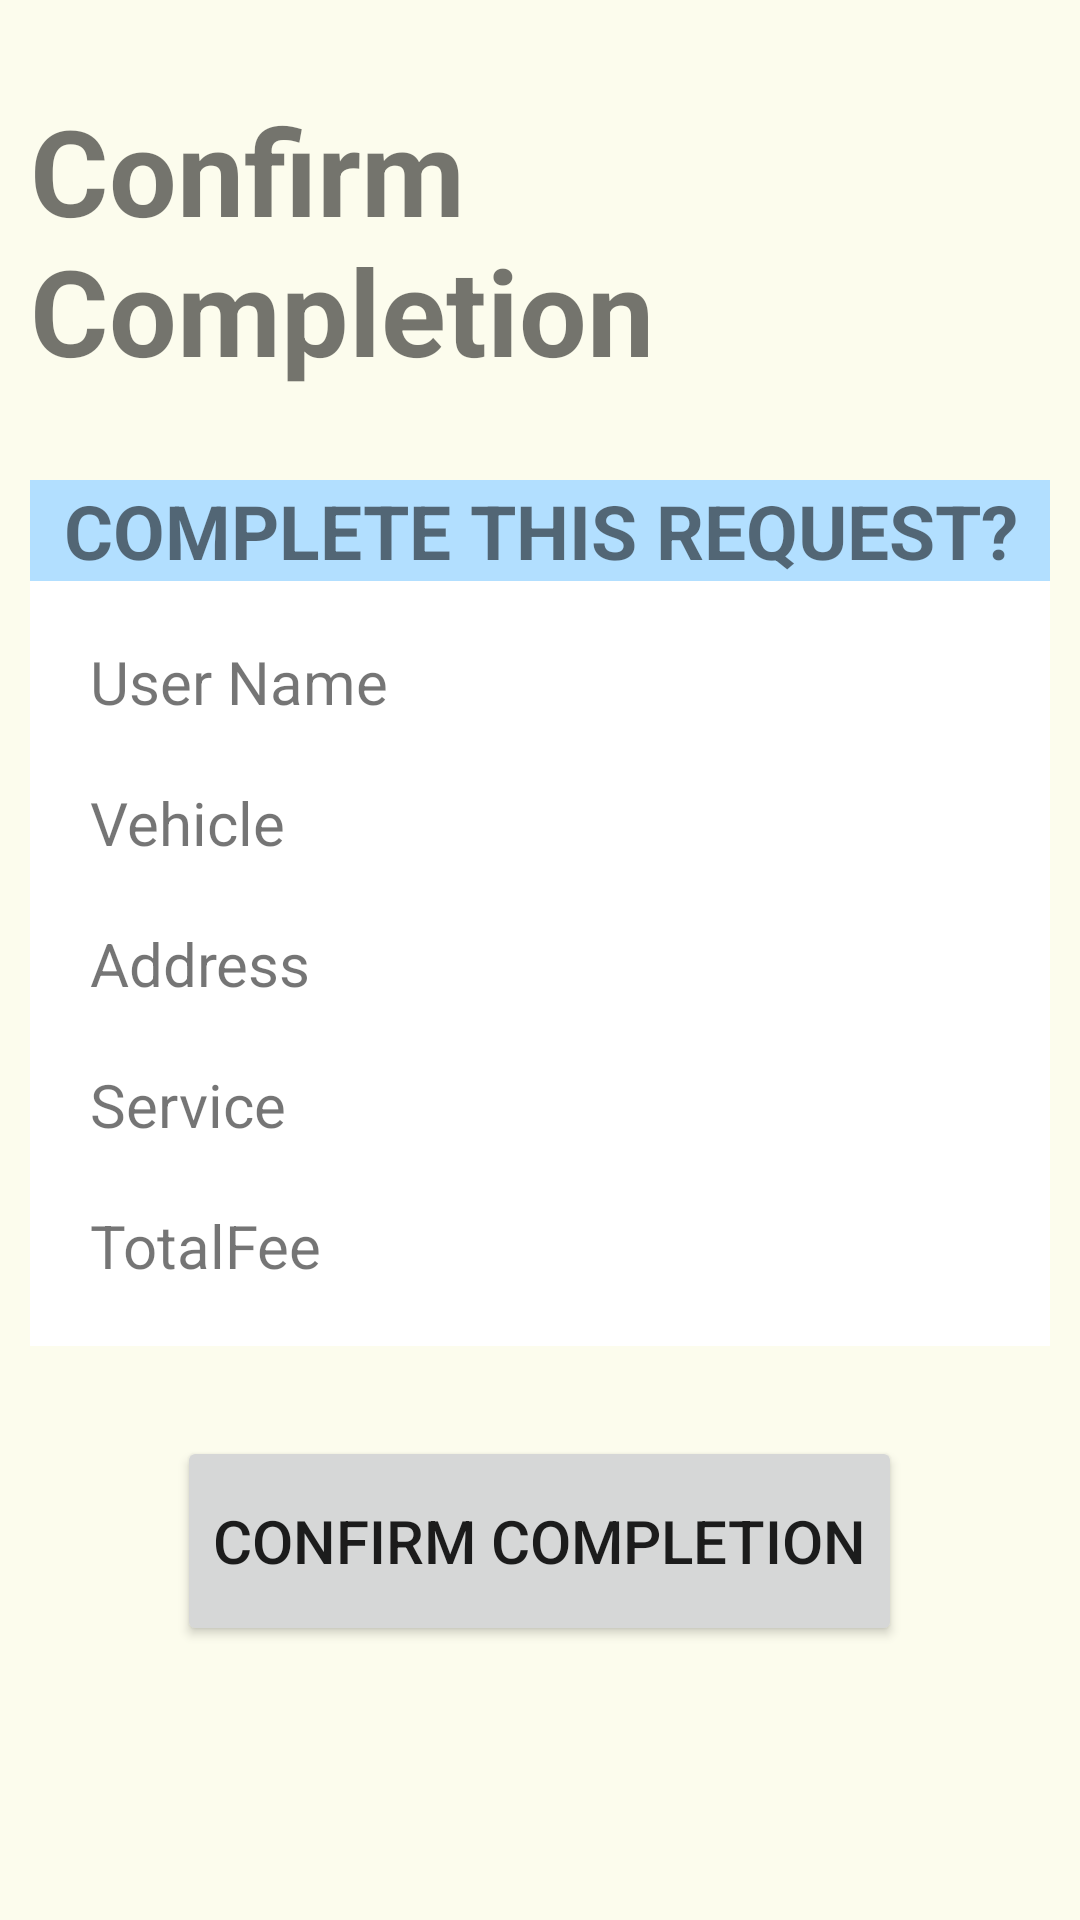

This screen was rendered from an Android layout file. Write that file and the resources it references.
<!-- AndroidManifest.xml: application theme Theme.MechanicOnDemand -->
<!-- res/layout/activity_request_complete.xml -->
<?xml version="1.0" encoding="utf-8"?>
<ScrollView xmlns:android="http://schemas.android.com/apk/res/android"
    xmlns:app="http://schemas.android.com/apk/res-auto"
    xmlns:tools="http://schemas.android.com/tools"
    android:layout_width="match_parent"
    android:layout_height="match_parent"
    tools:context=".Mechanic.RequestComplete">

    <LinearLayout
        android:layout_width="match_parent"
        android:layout_height="wrap_content"
        android:orientation="vertical"
        android:padding="10dp">

        <TextView
            android:layout_width="wrap_content"
            android:layout_height="wrap_content"
            android:layout_gravity="center"
            android:layout_marginTop="20dp"
            android:text="Confirm Completion"
            android:textSize="40sp"
            android:textStyle="bold" />

        <LinearLayout
            android:layout_width="match_parent"
            android:layout_height="wrap_content"
            android:layout_marginTop="30dp"
            android:background="@color/light_blue"
            android:orientation="vertical">

            <TextView
                android:layout_width="match_parent"
                android:layout_height="wrap_content"
                android:text="COMPLETE THIS REQUEST?"
                android:textAlignment="center"
                android:textSize="25sp"
                android:textStyle="bold" />

        </LinearLayout>

        <LinearLayout
            android:layout_width="match_parent"
            android:layout_height="wrap_content"
            android:orientation="vertical"
            android:paddingLeft="20dp"
            android:paddingBottom="20dp"
            android:background="@color/white">

            <TextView
                android:id="@+id/CCUserName"
                android:layout_width="wrap_content"
                android:layout_height="wrap_content"
                android:layout_marginTop="20dp"
                android:text="User Name"
                android:textSize="20sp" />

            <TextView
                android:id="@+id/CCUserVehicle"
                android:layout_width="wrap_content"
                android:layout_height="wrap_content"
                android:layout_marginTop="20dp"
                android:text="Vehicle"
                android:textSize="20sp"
                />

            <TextView
                android:id="@+id/CCAddress"
                android:layout_width="wrap_content"
                android:layout_height="wrap_content"
                android:layout_marginTop="20dp"
                android:text="Address"
                android:textSize="20sp"/>

            <TextView
                android:id="@+id/CCService"
                android:layout_width="wrap_content"
                android:layout_height="wrap_content"
                android:layout_marginTop="20dp"
                android:text="Service"
                android:textSize="20sp"/>

            <TextView
                android:id="@+id/CCTotalFee"
                android:layout_width="wrap_content"
                android:layout_height="wrap_content"
                android:layout_marginTop="20dp"
                android:text="TotalFee"
                android:textSize="20sp"/>

        </LinearLayout>

        <Button
            android:id="@+id/btnComplete"
            android:layout_width="wrap_content"
            android:layout_height="70dp"
            android:layout_marginTop="30dp"
            android:layout_gravity="center"
            android:text="Confirm Completion"
            android:textSize="20sp"/>

    </LinearLayout>


</ScrollView>
<!-- resources referenced by this layout -->
<resources>
  <color name="light_blue">#B2DFFF</color>
  <color name="white">#FFFFFFFF</color>
  <style name="Theme.MechanicOnDemand" parent="Theme.MaterialComponents.DayNight.NoActionBar">
          
          <item name="colorPrimary">@color/purple_500</item>
          <item name="colorPrimaryVariant">@color/purple_700</item>
          <item name="colorOnPrimary">@color/white</item>
          
          <item name="colorSecondary">@color/teal_200</item>
          <item name="colorSecondaryVariant">@color/teal_700</item>
          <item name="colorOnSecondary">@color/black</item>
          
          <item name="android:statusBarColor">?attr/colorPrimaryVariant</item>
          
          <item name="android:windowBackground">@color/cream</item>
      </style>
  <color name="purple_500">#FF6200EE</color>
  <color name="purple_700">#FF3700B3</color>
  <color name="teal_200">#FF03DAC5</color>
  <color name="teal_700">#FF018786</color>
  <color name="black">#FF000000</color>
  <color name="cream">#fcfced</color>
</resources>
